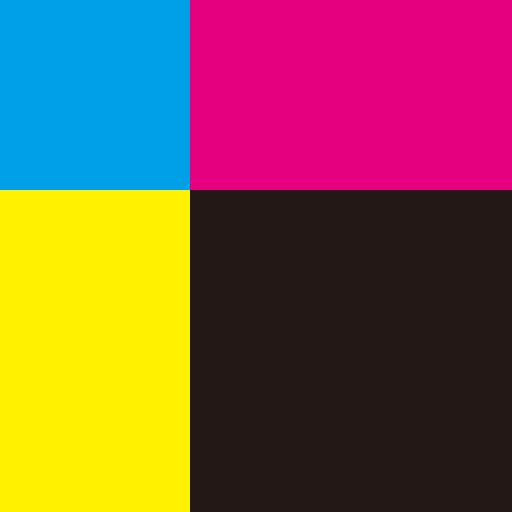
t = 0.00 s
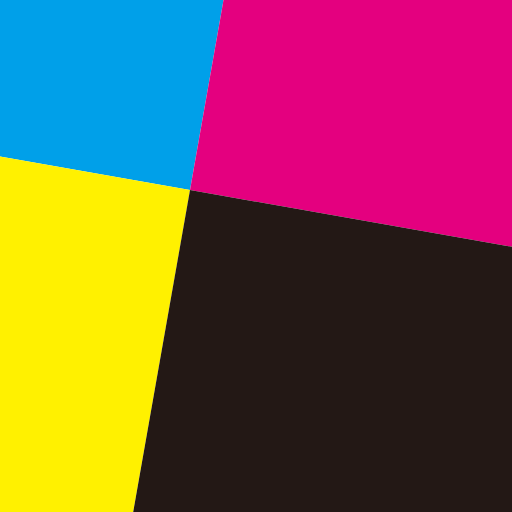
t = 1.67 s
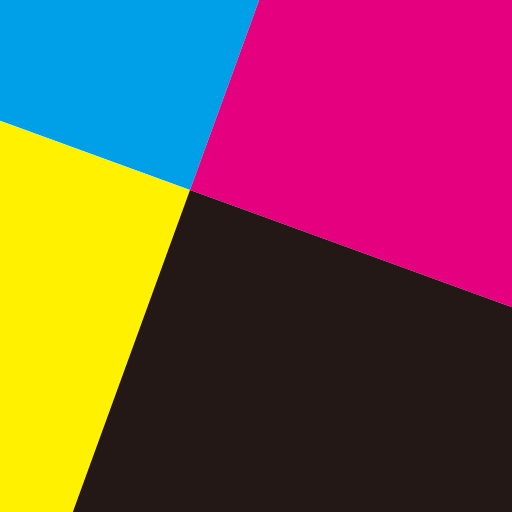
t = 3.33 s
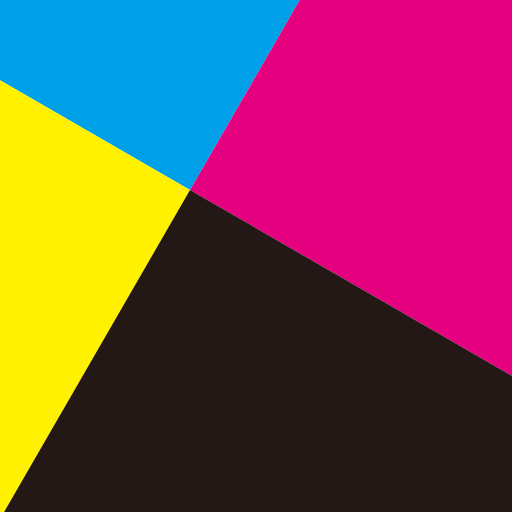
t = 5.00 s
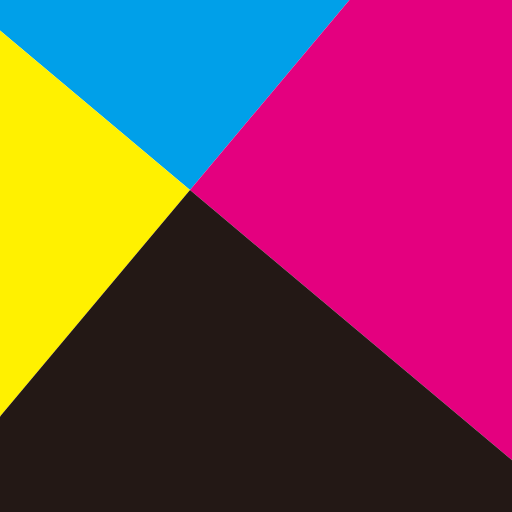
t = 6.67 s
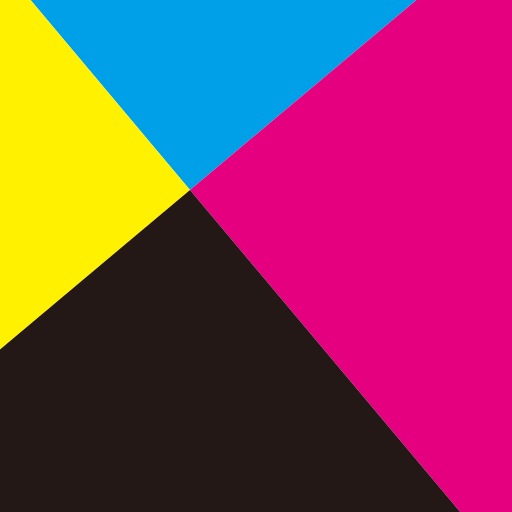
t = 8.33 s

The animated SVG that drew these frames (rendered in a browser with its animation timeline set to each time). Animation: 1 SMIL element (animateTransform=1); frames cover the first 8.33 s, repeats indefinitely.

<svg
  xmlns="http://www.w3.org/2000/svg"
  xmlns:xlink="http://www.w3.org/1999/xlink"
  viewBox="0 0 256 256"
  xml:space="preserve">
<style type="text/css">
  .c{fill:#00A0E9}
  .m{fill:#E4007F}
  .y{fill:#FFF100}
  .k{fill:#231815}
</style>
<title>GeekTR's Avatar - Rotate Version</title>
<g transform="translate(95 95)">
  <rect class="c" width="500" height="500" x="-500" y="-500"/>
  <rect class="m" width="500" height="500" x="-0" y="-500"/>
  <rect class="y" width="500" height="500" x="-500" y="0"/>
  <rect class="k" width="500" height="500" x="0" y="0"/>
  <animateTransform attributeName="transform"
    begin="0s" dur="60s" type="rotate"
    from="0 0 0" to="360 0 0"
    additive="sum"
    repeatCount="indefinite"/>
</g>
</svg>
